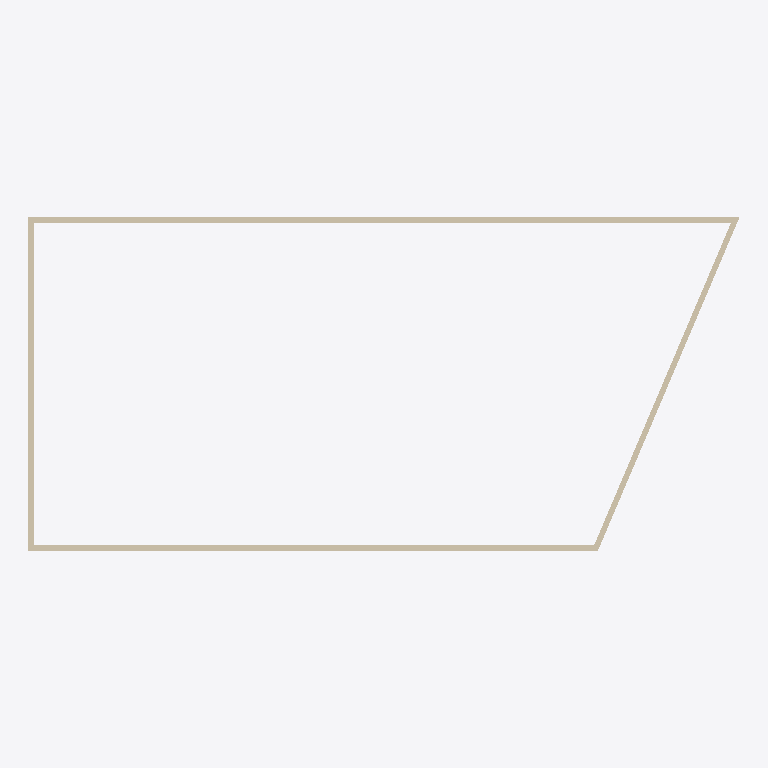
Plan cut of the same IFC building model at storey 'Ebene 2' (level 6.00 m, cut at 7.40 m), seen from above with north up, elements coloured by IFC class: 4 walls (beige). No cut surface shows.
Extent 25.2 m × 11.8 m × 3.0 m (x, y, z). Storeys (3): Ebene 0 at 0.00 m; Ebene 1 at 3.00 m; Ebene 2 at 6.00 m. Elements (4): 4 IfcWall.

HEADER;
FILE_DESCRIPTION(('ViewDefinition [ReferenceView_V1.2]','RevitIdentifiers [VersionGUID: 6dfa2e77-9484-4b0a-91da-cfd4d60f2af7, NumberOfSaves: 4]','CoordinateReference [CoordinateBase: Aktuelle gemeinsam genutzte Koordinaten, ProjectSite: Intern]','ExchangeRequirement [Architecture]'),'2;1');
FILE_NAME('2018_01','2023-02-23T07:48:44+01:00',(''),(''),'ODA SDAI 22.12','23.0.11.19 - Exporter 23.2.3.0 - Alternative Ben','');
FILE_SCHEMA(('IFC4'));
ENDSEC;
DATA;
#90=IFCPROJECT('0ib33U9SL4velTfI$NkYXN',#18,'2018_01',$,$,'','Projekt  Status',(#85),#82);
#109=IFCSITE('0ib33U9SL4velTfI$NkYXL',#18,'Default',$,$,#108,$,$,.ELEMENT.,(48,8,15,359802),(11,34,47,783432),0.0,$,$);
#95=IFCBUILDING('0ib33U9SL4velTfI$NkYXM',#18,'',$,$,#93,$,'',.ELEMENT.,$,$,#94);
#98=IFCBUILDINGSTOREY('13LV5dTeP3CAox54x56C1Z',#18,'Ebene 0',$,'Ebene:Ebene',#97,$,'Ebene 0',.ELEMENT.,0.0);
#102=IFCBUILDINGSTOREY('1jPCssxb5C1RSM_YHIx$zl',#18,'Ebene 1',$,'Ebene:Ebene',#101,$,'Ebene 1',.ELEMENT.,3.0000000000000004);
#106=IFCBUILDINGSTOREY('1owBOg$5v0GwDBa7HPOsiG',#18,'Ebene 2',$,'Ebene:Ebene',#105,$,'Ebene 2',.ELEMENT.,6.000000000000001);
#144=IFCWALL('1j_Yvtb8HB2f7QpzJMAJ5g',#18,'Basiswand:STB 200:2497437',$,'Basiswand:STB 200',#132,#143,'2497437',.NOTDEFINED.);
#175=IFCWALL('1j_Yvtb8HB2f7QpzJMAJRw',#18,'Basiswand:STB 200:2497549',$,'Basiswand:STB 200',#163,#174,'2497549',.NOTDEFINED.);
#160=IFCWALL('1j_Yvtb8HB2f7QpzJMAJ4t',#18,'Basiswand:STB 200:2497472',$,'Basiswand:STB 200',#148,#159,'2497472',.NOTDEFINED.);
#127=IFCWALL('1j_Yvtb8HB2f7QpzJMAJ6S',#18,'Basiswand:STB 200:2497387',$,'Basiswand:STB 200',#112,#126,'2497387',.NOTDEFINED.);
ENDSEC;
